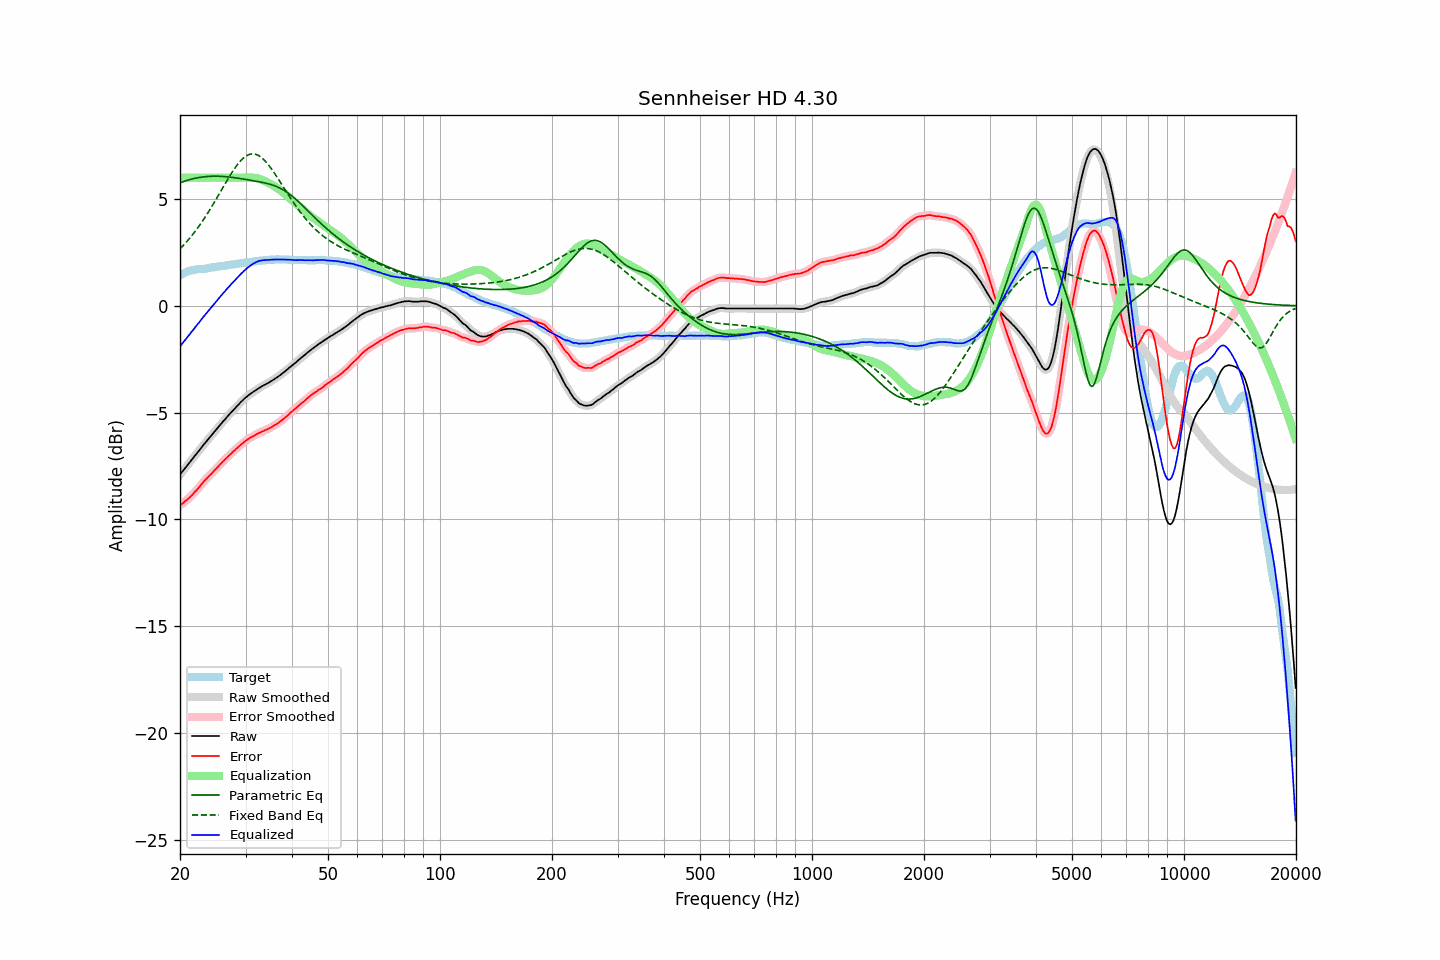

Source data for this figure (header and first rows):
frequency, raw, error, smoothed, error_smoothed, equalization, parametric_eq, fixed_band_eq, equalized_raw, equalized_smoothed, target
20.00, -7.91, -9.35, -7.91, -9.35, 6.00, 5.76, 2.67, -1.91, -1.91, 1.44
20.20, -7.81, -9.29, -7.81, -9.29, 6.00, 5.79, 2.74, -1.81, -1.81, 1.48
20.40, -7.72, -9.24, -7.71, -9.23, 6.00, 5.82, 2.82, -1.72, -1.71, 1.52
20.61, -7.62, -9.16, -7.62, -9.17, 6.00, 5.84, 2.90, -1.62, -1.62, 1.54
20.81, -7.53, -9.10, -7.52, -9.11, 6.00, 5.87, 2.99, -1.53, -1.52, 1.58
21.02, -7.43, -9.05, -7.43, -9.04, 6.00, 5.89, 3.07, -1.43, -1.43, 1.62
21.23, -7.34, -8.97, -7.33, -8.97, 6.00, 5.91, 3.16, -1.34, -1.33, 1.64
21.44, -7.24, -8.89, -7.24, -8.90, 6.00, 5.93, 3.25, -1.24, -1.24, 1.66
21.66, -7.15, -8.83, -7.14, -8.82, 6.00, 5.95, 3.35, -1.15, -1.14, 1.68
21.87, -7.04, -8.73, -7.05, -8.74, 6.00, 5.97, 3.45, -1.04, -1.05, 1.69
22.09, -6.96, -8.66, -6.95, -8.66, 6.00, 5.98, 3.54, -0.96, -0.95, 1.71
22.31, -6.85, -8.57, -6.86, -8.57, 6.00, 6.00, 3.65, -0.85, -0.86, 1.72
22.54, -6.77, -8.48, -6.76, -8.48, 6.00, 6.01, 3.75, -0.77, -0.76, 1.72
22.76, -6.67, -8.39, -6.67, -8.39, 6.00, 6.02, 3.86, -0.67, -0.67, 1.73
22.99, -6.57, -8.29, -6.57, -8.30, 6.00, 6.03, 3.97, -0.57, -0.57, 1.73
23.22, -6.48, -8.21, -6.48, -8.21, 6.00, 6.04, 4.08, -0.48, -0.48, 1.74
23.45, -6.39, -8.13, -6.39, -8.13, 6.00, 6.05, 4.20, -0.39, -0.39, 1.75
23.69, -6.30, -8.05, -6.30, -8.06, 6.00, 6.06, 4.31, -0.30, -0.30, 1.76
23.92, -6.21, -7.98, -6.21, -7.98, 6.00, 6.06, 4.43, -0.21, -0.21, 1.78
24.16, -6.12, -7.91, -6.12, -7.90, 6.00, 6.07, 4.55, -0.12, -0.12, 1.79
24.40, -6.02, -7.83, -6.03, -7.83, 6.00, 6.07, 4.68, -0.02, -0.03, 1.80
24.65, -5.94, -7.74, -5.94, -7.75, 6.00, 6.07, 4.80, 0.06, 0.06, 1.80
24.89, -5.84, -7.67, -5.85, -7.67, 6.00, 6.07, 4.93, 0.16, 0.15, 1.82
25.14, -5.76, -7.59, -5.76, -7.59, 6.00, 6.07, 5.06, 0.24, 0.24, 1.83
25.39, -5.66, -7.51, -5.67, -7.51, 6.00, 6.07, 5.19, 0.34, 0.33, 1.84
25.65, -5.58, -7.43, -5.58, -7.43, 6.00, 6.07, 5.32, 0.42, 0.42, 1.85
25.91, -5.49, -7.35, -5.49, -7.35, 6.00, 6.06, 5.45, 0.51, 0.51, 1.86
26.16, -5.39, -7.27, -5.40, -7.27, 6.00, 6.06, 5.58, 0.61, 0.60, 1.87
26.43, -5.32, -7.20, -5.31, -7.20, 6.00, 6.05, 5.71, 0.68, 0.69, 1.88
26.69, -5.23, -7.13, -5.23, -7.12, 6.00, 6.04, 5.84, 0.77, 0.77, 1.90
26.96, -5.14, -7.05, -5.14, -7.05, 6.00, 6.04, 5.96, 0.86, 0.86, 1.91
27.23, -5.06, -6.97, -5.06, -6.98, 6.00, 6.03, 6.09, 0.94, 0.94, 1.92
27.50, -4.98, -6.91, -4.98, -6.91, 6.00, 6.02, 6.21, 1.02, 1.02, 1.94
27.77, -4.90, -6.83, -4.90, -6.84, 6.00, 6.01, 6.32, 1.10, 1.10, 1.94
28.05, -4.82, -6.77, -4.82, -6.77, 6.00, 6.00, 6.43, 1.18, 1.18, 1.96
28.33, -4.74, -6.69, -4.74, -6.70, 6.00, 5.99, 6.54, 1.26, 1.26, 1.95
28.62, -4.66, -6.63, -4.66, -6.63, 6.00, 5.98, 6.64, 1.34, 1.34, 1.97
28.90, -4.58, -6.56, -4.58, -6.56, 6.00, 5.97, 6.73, 1.42, 1.42, 1.98
29.19, -4.50, -6.49, -4.50, -6.49, 6.00, 5.95, 6.82, 1.50, 1.50, 1.99
29.48, -4.43, -6.44, -4.42, -6.43, 6.00, 5.94, 6.89, 1.57, 1.58, 2.01
29.78, -4.35, -6.37, -4.35, -6.37, 6.00, 5.93, 6.96, 1.65, 1.65, 2.02
30.08, -4.29, -6.32, -4.29, -6.32, 6.00, 5.92, 7.01, 1.71, 1.71, 2.03
30.38, -4.23, -6.27, -4.22, -6.26, 6.00, 5.91, 7.05, 1.78, 1.78, 2.04
30.68, -4.17, -6.21, -4.17, -6.21, 6.01, 5.89, 7.09, 1.84, 1.84, 2.05
30.99, -4.11, -6.16, -4.11, -6.17, 6.01, 5.88, 7.11, 1.90, 1.90, 2.06
31.30, -4.06, -6.12, -4.06, -6.12, 6.01, 5.87, 7.12, 1.95, 1.95, 2.06
31.61, -4.01, -6.09, -4.01, -6.08, 6.00, 5.85, 7.11, 1.99, 1.99, 2.08
31.93, -3.96, -6.04, -3.96, -6.04, 5.99, 5.84, 7.10, 2.03, 2.03, 2.08
32.24, -3.91, -6.00, -3.91, -6.00, 5.97, 5.83, 7.07, 2.07, 2.07, 2.09
32.57, -3.86, -5.96, -3.86, -5.96, 5.95, 5.81, 7.03, 2.10, 2.09, 2.10
32.89, -3.82, -5.93, -3.81, -5.92, 5.93, 5.80, 6.98, 2.11, 2.12, 2.12
33.22, -3.77, -5.88, -3.77, -5.89, 5.90, 5.78, 6.93, 2.13, 2.13, 2.12
33.55, -3.73, -5.86, -3.73, -5.86, 5.87, 5.77, 6.86, 2.14, 2.14, 2.13
33.89, -3.69, -5.82, -3.69, -5.82, 5.83, 5.75, 6.78, 2.14, 2.14, 2.13
34.23, -3.65, -5.80, -3.65, -5.79, 5.79, 5.73, 6.70, 2.15, 2.15, 2.15
34.57, -3.61, -5.76, -3.60, -5.76, 5.75, 5.71, 6.60, 2.15, 2.15, 2.15
34.92, -3.56, -5.71, -3.56, -5.72, 5.72, 5.69, 6.51, 2.16, 2.16, 2.16
35.27, -3.52, -5.68, -3.51, -5.67, 5.68, 5.67, 6.40, 2.16, 2.16, 2.17
35.62, -3.47, -5.63, -3.47, -5.63, 5.63, 5.64, 6.30, 2.17, 2.17, 2.16
35.97, -3.42, -5.58, -3.42, -5.59, 5.59, 5.62, 6.18, 2.17, 2.17, 2.16
... 635 more rows
